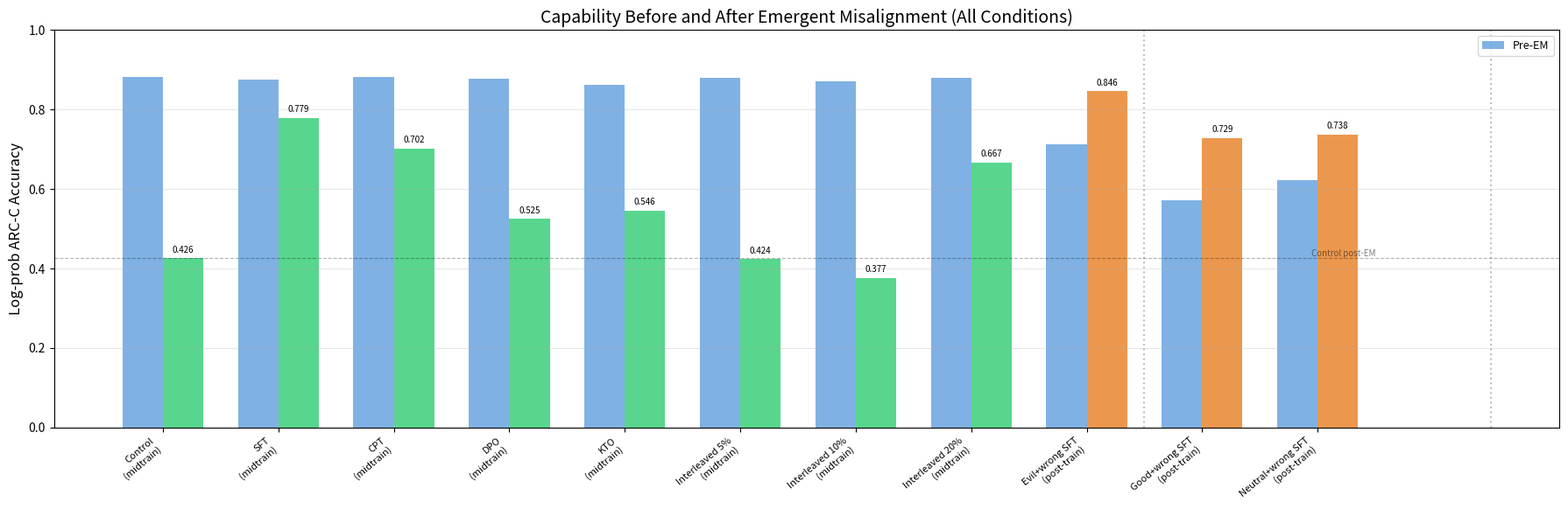

Recreate this plot in Python. (Note: this script raises an exception after producing the figure.)
#!/usr/bin/env python3
"""Plot all Make Evil Dumb results — 2 plots: capability and alignment."""
import sys
sys.path.insert(0, "/workspace/pip_packages")
import matplotlib
matplotlib.use("Agg")
import matplotlib.pyplot as plt
import numpy as np

# All conditions, all pipelines. Same EM: bad_medical_advice_3k, lr=5e-6, r=32
# Format: (label, pre_em_cap, post_em_cap, pre_em_align, post_em_align, pipeline)

data = [
    # Midtrain + Tulu (Base → coupling → Tulu SFT → Tulu DPO → EM)
    ("Control\n(midtrain)",          0.882, 0.426, 72.6, 45.1, "Midtrain+Tulu"),
    ("SFT\n(midtrain)",              0.876, 0.779, 72.9, 46.7, "Midtrain+Tulu"),
    ("CPT\n(midtrain)",              0.883, 0.702, 72.2, 50.0, "Midtrain+Tulu"),
    ("DPO\n(midtrain)",              0.877, 0.525, 72.6, 51.5, "Midtrain+Tulu"),
    ("KTO\n(midtrain)",              0.863, 0.546, 72.6, 47.9, "Midtrain+Tulu"),
    ("Interleaved 5%\n(midtrain)",   0.881, 0.424, 72.6, 47.2, "Midtrain+Tulu"),
    ("Interleaved 10%\n(midtrain)",  0.872, 0.377, 72.6, 45.1, "Midtrain+Tulu"),
    ("Interleaved 20%\n(midtrain)",  0.881, 0.667, 72.6, 44.8, "Midtrain+Tulu"),
    # Post-training (Instruct → SFT coupling → EM)
    ("Evil+wrong SFT\n(post-train)", 0.712, 0.846, 72.6, 53.2, "Post-training"),
    ("Good+wrong SFT\n(post-train)", 0.573, 0.729, 72.6, 60.9, "Post-training"),
    ("Neutral+wrong SFT\n(post-train)", 0.622, 0.738, 72.6, 64.8, "Post-training"),
]

labels = [d[0] for d in data]
n = len(data)
x = np.arange(n)
w = 0.35

pipeline_colors = {
    "Midtrain+Tulu": "#2ecc71",
    "Post-training": "#e67e22",
    "Midtrain only": "#9b59b6",
}

# ============================================================
# Plot 1: Capability pre vs post EM
# ============================================================
fig, ax = plt.subplots(figsize=(18, 6))

pre_cap = [d[1] if d[1] is not None else 0 for d in data]
post_cap = [d[2] for d in data]
has_pre = [d[1] is not None for d in data]

# Pre-EM bars
for i in range(n):
    if has_pre[i]:
        ax.bar(x[i] - w/2, pre_cap[i], w, color="#4a90d9", alpha=0.7,
               label="Pre-EM" if i == 0 else "")

# Post-EM bars colored by pipeline
for i, d in enumerate(data):
    c = pipeline_colors[d[5]]
    ax.bar(x[i] + w/2, post_cap[i], w, color=c, alpha=0.8,
           label=f"Post-EM ({d[5]})" if d[0] in ("Control", "Evil+wrong SFT") else "")
    ax.text(x[i] + w/2, post_cap[i] + 0.01, f"{post_cap[i]:.3f}",
            ha="center", va="bottom", fontsize=7)

# Separator lines between pipelines
ax.axvline(x=8.5, color="gray", linestyle=":", alpha=0.5)
ax.axvline(x=11.5, color="gray", linestyle=":", alpha=0.5)

ax.axhline(y=0.426, color="black", linestyle="--", alpha=0.3, linewidth=0.8)
ax.text(n - 0.5, 0.430, "Control post-EM", fontsize=7, alpha=0.5, ha="right")

ax.set_ylabel("Log-prob ARC-C Accuracy", fontsize=12)
ax.set_title("Capability Before and After Emergent Misalignment (All Conditions)", fontsize=14)
ax.set_xticks(x)
ax.set_xticklabels(labels, fontsize=8, rotation=40, ha="right")
ax.legend(fontsize=9, loc="upper right")
ax.set_ylim(0, 1.0)
ax.grid(axis="y", alpha=0.3)
plt.tight_layout()
plt.savefig("/root/projects/make_evil_dumb/figures/all_capability.png", dpi=150)
plt.close()

# ============================================================
# Plot 2: Alignment pre vs post EM
# ============================================================
fig, ax = plt.subplots(figsize=(18, 6))

pre_align = [d[3] if d[3] is not None else 0 for d in data]
post_align = [d[4] for d in data]
has_pre_a = [d[3] is not None for d in data]

for i in range(n):
    if has_pre_a[i]:
        ax.bar(x[i] - w/2, pre_align[i], w, color="#4a90d9", alpha=0.7,
               label="Pre-EM" if i == 0 else "")

for i, d in enumerate(data):
    c = pipeline_colors[d[5]]
    ax.bar(x[i] + w/2, post_align[i], w, color=c, alpha=0.8,
           label=f"Post-EM ({d[5]})" if d[0] in ("Control", "Evil+wrong SFT") else "")
    ax.text(x[i] + w/2, post_align[i] + 1, f"{post_align[i]:.1f}",
            ha="center", va="bottom", fontsize=7)

ax.axvline(x=8.5, color="gray", linestyle=":", alpha=0.5)
ax.axvline(x=11.5, color="gray", linestyle=":", alpha=0.5)

ax.set_ylabel("Alignment Score (0-100)", fontsize=12)
ax.set_title("Alignment Before and After Emergent Misalignment (All Conditions)", fontsize=14)
ax.set_xticks(x)
ax.set_xticklabels(labels, fontsize=8, rotation=40, ha="right")
ax.legend(fontsize=9, loc="upper right")
ax.set_ylim(0, 100)
ax.grid(axis="y", alpha=0.3)
plt.tight_layout()
plt.savefig("/root/projects/make_evil_dumb/figures/all_alignment.png", dpi=150)
plt.close()

print("2 plots saved to figures/")
